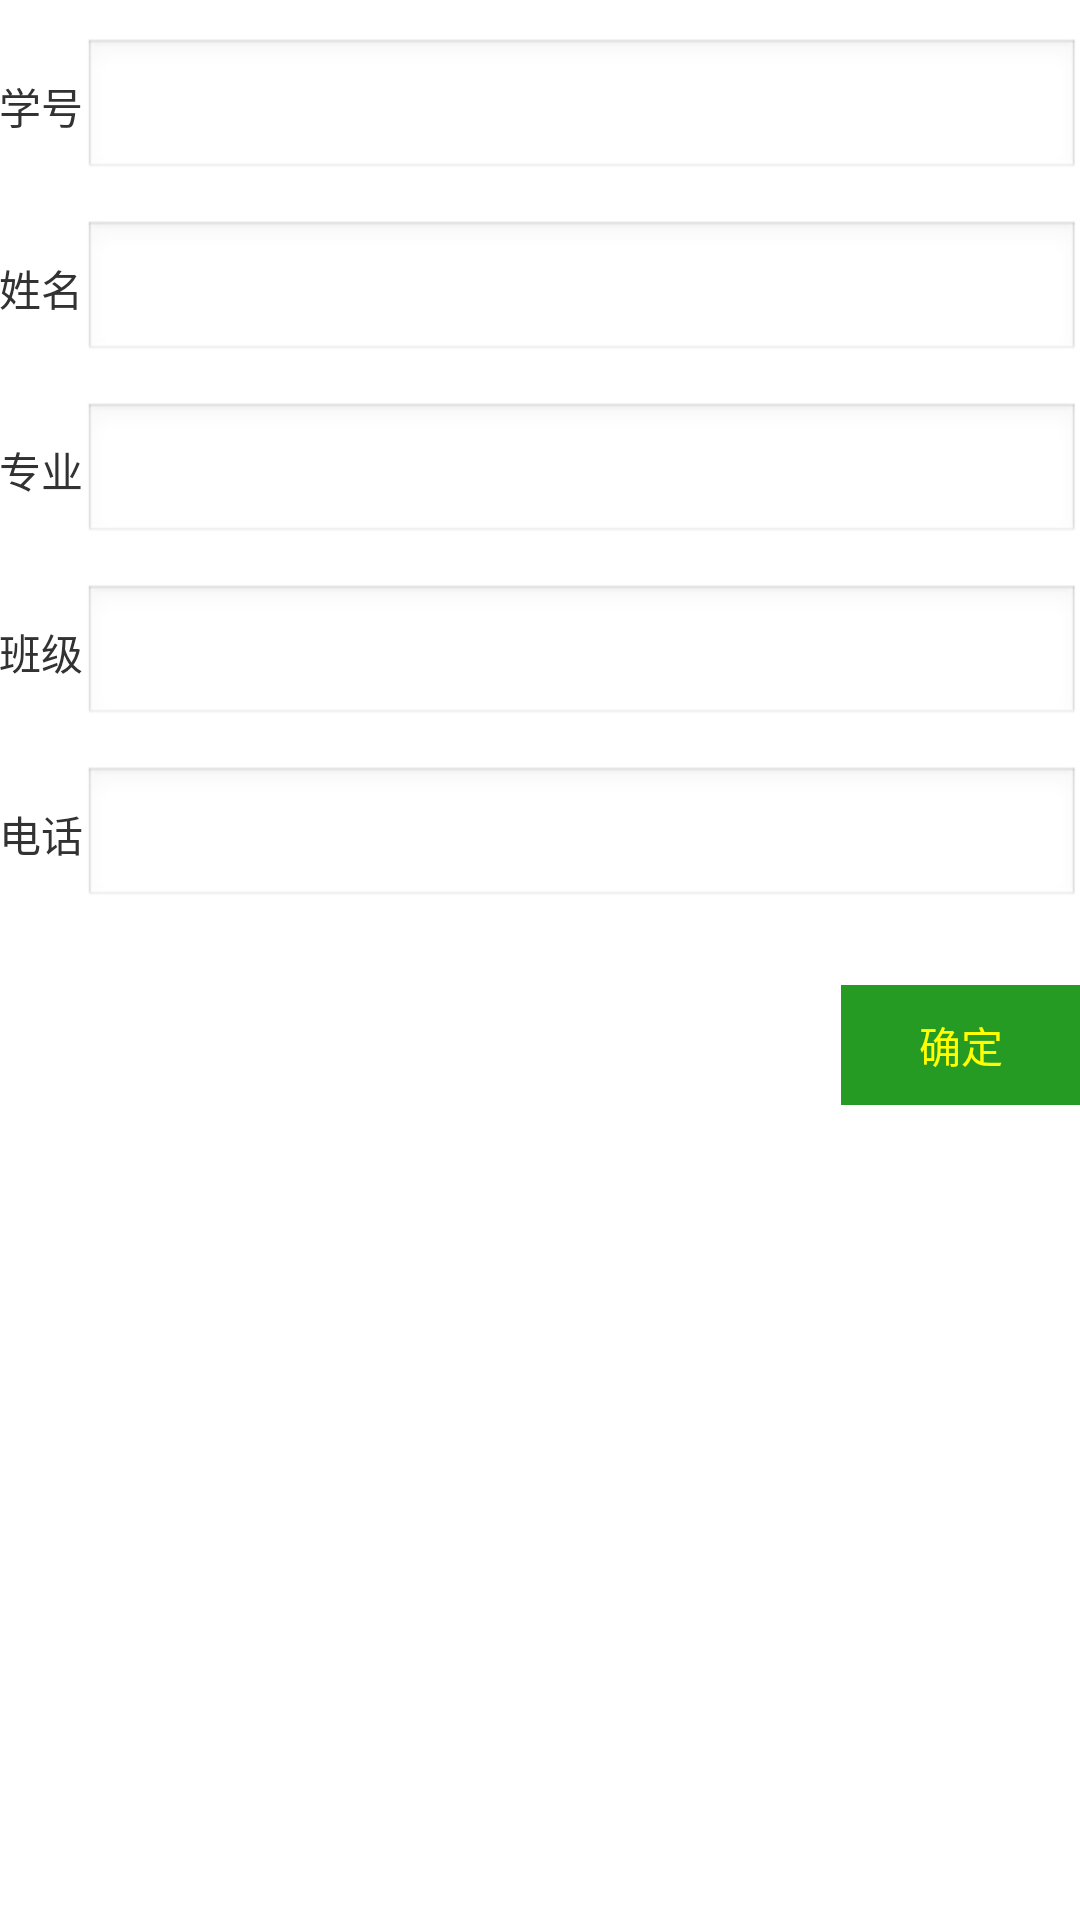

Produce the Android XML layout that renders to this screen, including the resource entries it uses.
<!-- AndroidManifest.xml: application theme AppTheme -->
<!-- res/layout/student_add.xml -->
<?xml version="1.0" encoding="utf-8"?>
<RelativeLayout xmlns:android="http://schemas.android.com/apk/res/android"
                android:orientation="vertical"
                android:layout_width="match_parent"
                android:layout_height="match_parent"
                android:paddingLeft="@dimen/activity_horizontal_margin"
                android:paddingRight="@dimen/activity_horizontal_margin"
                android:paddingTop="@dimen/activity_vertical_margin"
                android:paddingBottom="@dimen/activity_vertical_margin">
    <TextView
            android:text="学号"
            android:layout_width="wrap_content"
            android:layout_height="wrap_content"
            android:id="@+id/textView5"
            android:layout_alignParentTop="true"
            android:layout_alignParentLeft="true"
            android:layout_alignParentStart="true"
            android:layout_marginTop="25dp"/>

    <EditText
            android:layout_width="wrap_content"
            android:layout_height="wrap_content"
            android:id="@+id/editText"
            android:layout_alignBaseline="@+id/textView5"
            android:layout_alignBottom="@+id/textView5"
            android:layout_alignParentRight="true"
            android:layout_alignParentEnd="true"
            android:layout_toRightOf="@+id/textView5"
            android:layout_toEndOf="@+id/textView5"/>
    <EditText
            android:layout_width="wrap_content"
            android:layout_height="wrap_content"
            android:layout_below="@+id/editText"
            android:layout_toRightOf="@+id/textView7"
            android:layout_alignBaseline="@+id/textView7"
            android:id="@+id/editText6"
            android:layout_alignParentRight="true"
            android:layout_alignParentEnd="true"/>

    <EditText
            android:layout_width="wrap_content"
            android:layout_height="wrap_content"
            android:id="@+id/editText7"
            android:layout_alignBaseline="@+id/textView9"
            android:layout_alignBottom="@+id/textView9"
            android:layout_toRightOf="@+id/textView9"
            android:layout_alignParentRight="true"
            android:layout_alignParentEnd="true"/>

    <TextView
            android:text="专业"
            android:layout_width="wrap_content"
            android:layout_height="wrap_content"
            android:layout_marginTop="25dp"
            android:id="@+id/textView9"
            android:layout_below="@+id/editText6"
            android:layout_alignParentLeft="true"
            android:layout_alignParentStart="true"/>

    <TextView
            android:text="班级"
            android:layout_width="wrap_content"
            android:layout_height="wrap_content"
            android:layout_below="@+id/editText7"
            android:layout_alignParentLeft="true"
            android:layout_alignParentStart="true"
            android:layout_marginTop="25dp"
            android:id="@+id/textView11"/>

    <EditText
            android:layout_width="wrap_content"
            android:layout_height="wrap_content"
            android:layout_below="@+id/editText7"
            android:layout_toRightOf="@+id/textView11"
            android:layout_alignBaseline="@+id/textView11"
            android:id="@+id/editText8"
            android:layout_alignParentRight="true"
            android:layout_alignParentEnd="true"/>

    <TextView
            android:text="电话"
            android:layout_width="wrap_content"
            android:layout_height="wrap_content"
            android:layout_below="@+id/editText8"
            android:layout_alignParentLeft="true"
            android:layout_alignParentStart="true"
            android:layout_marginTop="25dp"
            android:id="@+id/textView12"/>

    <EditText
            android:layout_width="wrap_content"
            android:layout_height="wrap_content"
            android:id="@+id/editText9"
            android:layout_alignBaseline="@+id/textView12"
            android:layout_alignBottom="@+id/textView12"
            android:layout_toRightOf="@+id/textView12"
            android:layout_alignParentRight="true"
            android:layout_alignParentEnd="true"/>

    <Button
            android:text="确定"
            android:layout_width="80dp"
            android:layout_height="40dp"
            android:onClick="sure"
            android:layout_below="@+id/editText9"
            android:layout_alignParentRight="true"
            android:layout_alignParentEnd="true"
            android:layout_marginTop="25dp"
            android:textColor="@color/yellow"
            android:background="@color/colorDarkGreen"
            android:id="@+id/button2"/>

    <TextView
            android:text="姓名"
            android:layout_width="wrap_content"
            android:layout_height="wrap_content"
            android:id="@+id/textView7"
            android:layout_marginTop="25dp"
            android:layout_below="@+id/editText"
            android:layout_alignParentLeft="true"
            android:layout_alignParentStart="true"/>



</RelativeLayout>
<!-- resources referenced by this layout -->
<resources>
  <color name="colorDarkGreen">#259b24</color>
  <color name="yellow">#FFFF00</color>
  <style name="AppTheme" parent="AppBaseTheme">
          
      </style>
  <style name="AppBaseTheme" parent="android:Theme.Light">
          
  
  
  
      </style>
</resources>
